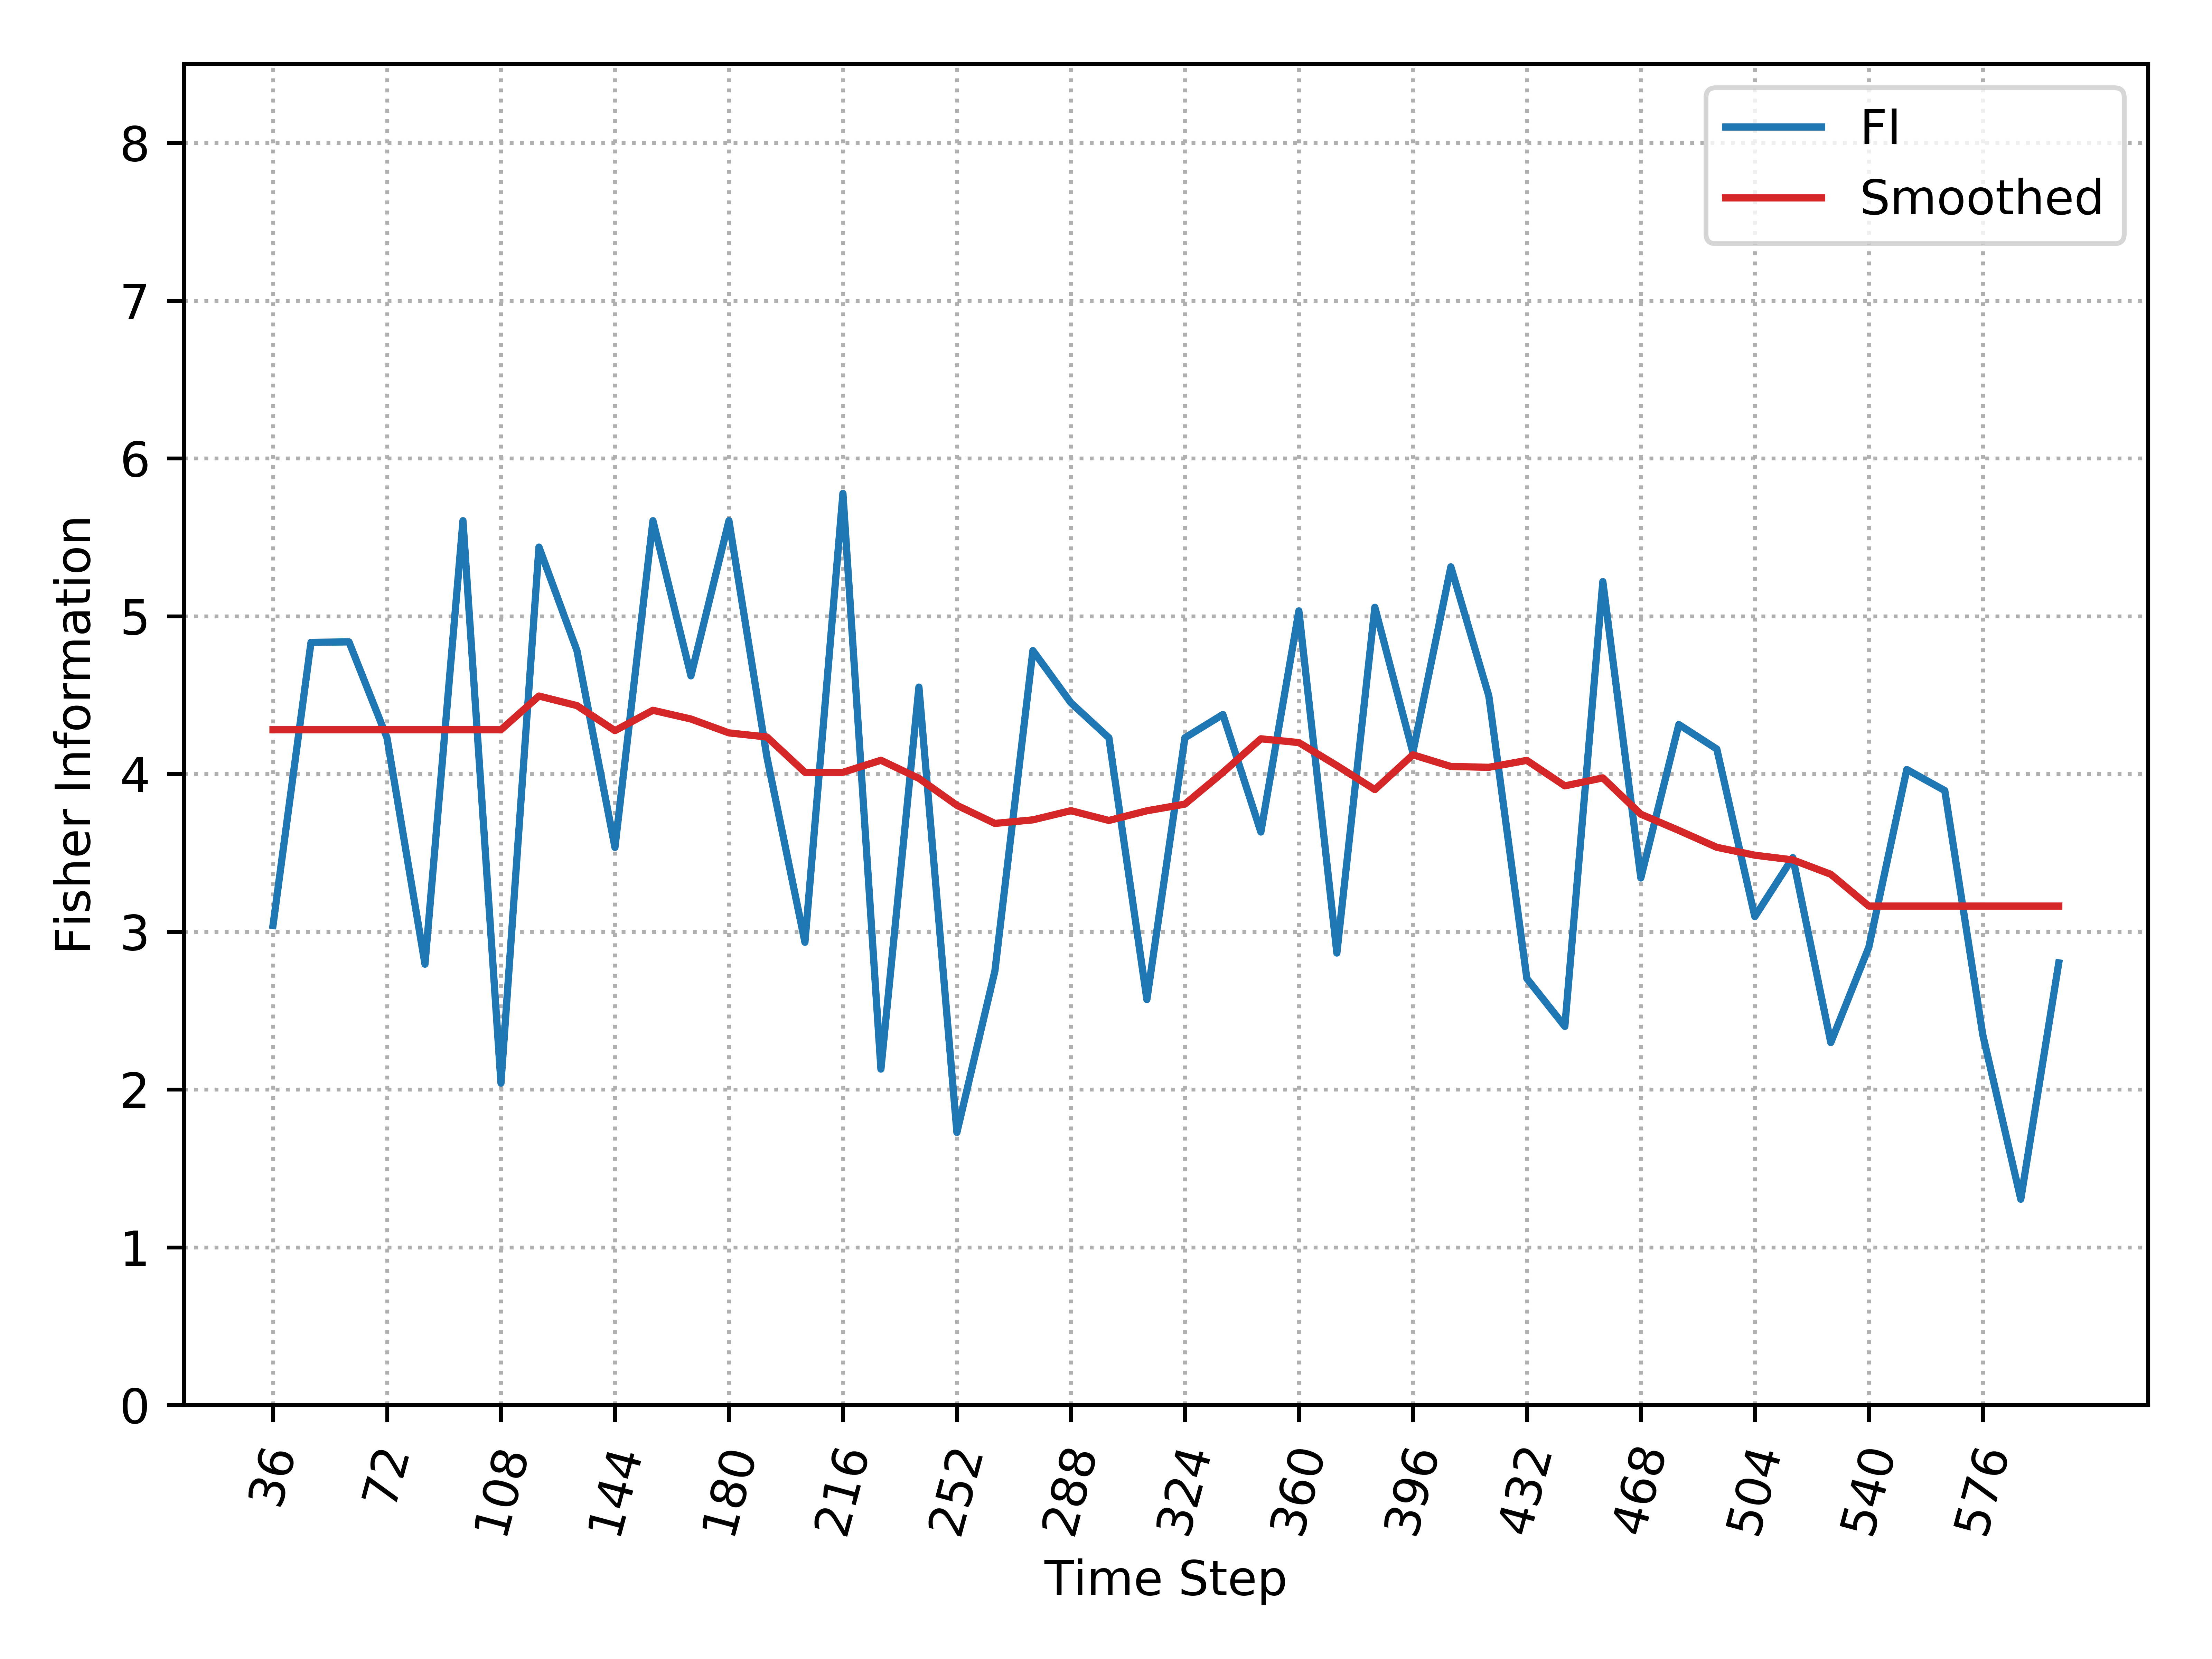

The file beside this chart, header and first rows:
, Time_Step, FI, Smooth_FI
0, 36, 3.039, 4.28
1, 48, 4.834, 4.28
2, 60, 4.837, 4.28
3, 72, 4.229, 4.28
4, 84, 2.794, 4.28
5, 96, 5.605, 4.28
6, 108, 2.04, 4.28
7, 120, 5.438, 4.494
8, 132, 4.781, 4.433
9, 144, 3.534, 4.274
10, 156, 5.605, 4.403
11, 168, 4.621, 4.348
12, 180, 5.605, 4.26
13, 192, 4.105, 4.234
14, 204, 2.933, 4.01
15, 216, 5.778, 4.01
16, 228, 2.129, 4.086
17, 240, 4.55, 3.972
18, 252, 1.728, 3.801
19, 264, 2.751, 3.686
20, 276, 4.781, 3.709
21, 288, 4.451, 3.767
22, 300, 4.229, 3.705
23, 312, 2.57, 3.766
24, 324, 4.229, 3.808
25, 336, 4.376, 4.009
26, 348, 3.632, 4.222
27, 360, 5.033, 4.199
28, 372, 2.865, 4.053
29, 384, 5.056, 3.9
30, 396, 4.136, 4.121
31, 408, 5.313, 4.047
32, 420, 4.494, 4.042
33, 432, 2.703, 4.086
34, 444, 2.399, 3.924
35, 456, 5.219, 3.975
36, 468, 3.34, 3.745
37, 480, 4.313, 3.642
38, 492, 4.157, 3.535
39, 504, 3.095, 3.485
40, 516, 3.469, 3.455
41, 528, 2.297, 3.364
42, 540, 2.901, 3.162
43, 552, 4.028, 3.162
44, 564, 3.894, 3.162
45, 576, 2.346, 3.162
46, 588, 1.304, 3.162
47, 600, 2.802, 3.162
